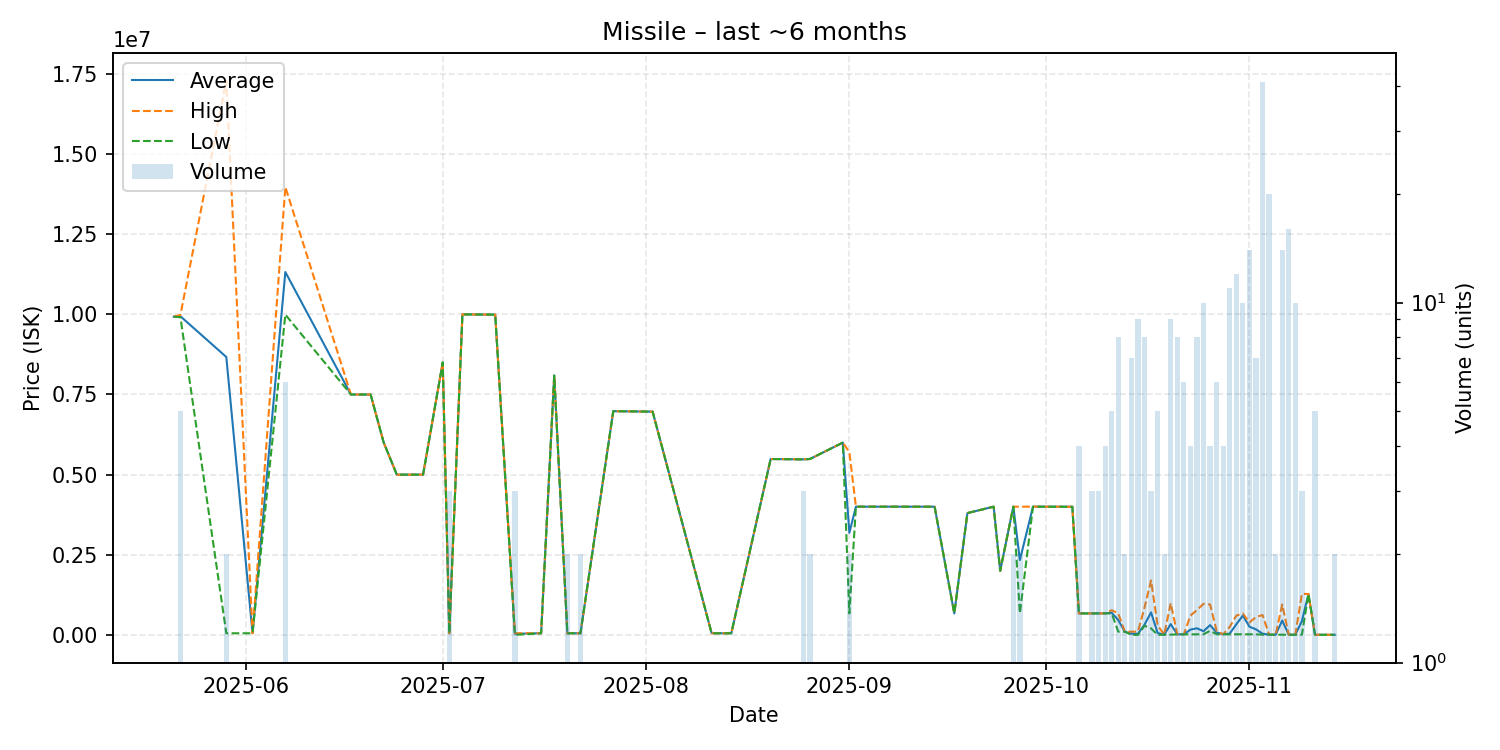

Source data for this figure (header and first rows):
date, average, highest, lowest, order_count, volume
2025-05-21, 9928000, 9928000, 9928000, 1, 1
2025-05-22, 9939800, 9980000, 9913000, 4, 5
2025-05-29, 8670000, 17290000, 50000, 2, 2
2025-06-02, 50000, 50000, 50000, 1, 1
2025-06-07, 11320167, 13975000, 9991500, 6, 6
2025-06-17, 7499000, 7499000, 7499000, 1, 1
2025-06-20, 7499000, 7499000, 7499000, 1, 1
2025-06-22, 5999000, 5999000, 5999000, 1, 1
2025-06-24, 4999000, 4999000, 4999000, 1, 1
2025-06-25, 4999000, 4999000, 4999000, 1, 1
2025-06-28, 5000000, 5000000, 5000000, 1, 1
2025-07-01, 8500000, 8500000, 8500000, 1, 1
2025-07-02, 50000, 50000, 50000, 2, 3
2025-07-04, 9999000, 9999000, 9999000, 1, 1
2025-07-09, 9992000, 9992000, 9992000, 1, 1
2025-07-12, 33334, 50000, 1.0, 2, 3
2025-07-16, 50000, 50000, 50000, 1, 1
2025-07-18, 8093000, 8093000, 8093000, 1, 1
2025-07-20, 50000, 50000, 50000, 1, 2
2025-07-22, 50000, 50000, 50000, 1, 2
2025-07-27, 6979000, 6979000, 6979000, 1, 1
2025-08-02, 6965000, 6965000, 6965000, 1, 1
2025-08-11, 50000, 50000, 50000, 1, 1
2025-08-14, 50000, 50000, 50000, 1, 1
2025-08-20, 5487000, 5487000, 5487000, 1, 1
2025-08-25, 5475333, 5476000, 5475000, 3, 3
2025-08-26, 5488000, 5488000, 5488000, 2, 2
2025-08-31, 5999000, 5999000, 5999000, 1, 1
2025-09-01, 3185000, 5700000, 670000, 2, 2
2025-09-02, 4000000, 4000000, 4000000, 1, 1
2025-09-14, 3999000, 3999000, 3999000, 1, 1
2025-09-17, 670000, 670000, 670000, 1, 1
2025-09-19, 3800000, 3800000, 3800000, 1, 1
2025-09-23, 4000000, 4000000, 4000000, 1, 1
2025-09-24, 2000000, 2000000, 2000000, 1, 1
2025-09-26, 3999500, 4000000, 3999000, 2, 2
2025-09-27, 2335050, 4000000, 670100, 2, 2
2025-09-29, 4000000, 4000000, 4000000, 1, 1
2025-10-05, 3997000, 3997000, 3997000, 1, 1
2025-10-06, 670025, 670100, 670000, 4, 4
2025-10-07, 670000, 670000, 670000, 1, 1
2025-10-08, 670000, 670000, 670000, 3, 3
2025-10-09, 670100, 670100, 670100, 3, 3
2025-10-10, 670200, 670200, 670200, 4, 4
2025-10-11, 690060, 769900, 670100, 5, 5
2025-10-12, 462125, 669400, 100000, 8, 8
2025-10-13, 100000, 100000, 100000, 2, 2
2025-10-14, 35729, 100000, 0.02, 7, 7
2025-10-15, 33223, 100000, 1.0, 8, 9
2025-10-16, 316600, 848000, 285100, 8, 8
2025-10-17, 701334, 1697000, 203500, 3, 3
2025-10-18, 60000, 300000, 0.51, 5, 5
2025-10-19, 5000, 5000, 5000, 2, 2
2025-10-20, 335001, 990000, 6001, 9, 9
2025-10-21, 16880, 16880, 16880, 8, 8
2025-10-22, 16880, 16880, 16880, 6, 6
2025-10-23, 162665, 600000, 16880, 4, 4
2025-10-24, 206288, 774500, 16880, 7, 8
2025-10-25, 113227, 969000, 18500, 10, 10
2025-10-26, 304880, 949000, 126000, 3, 4
... 18 more rows
